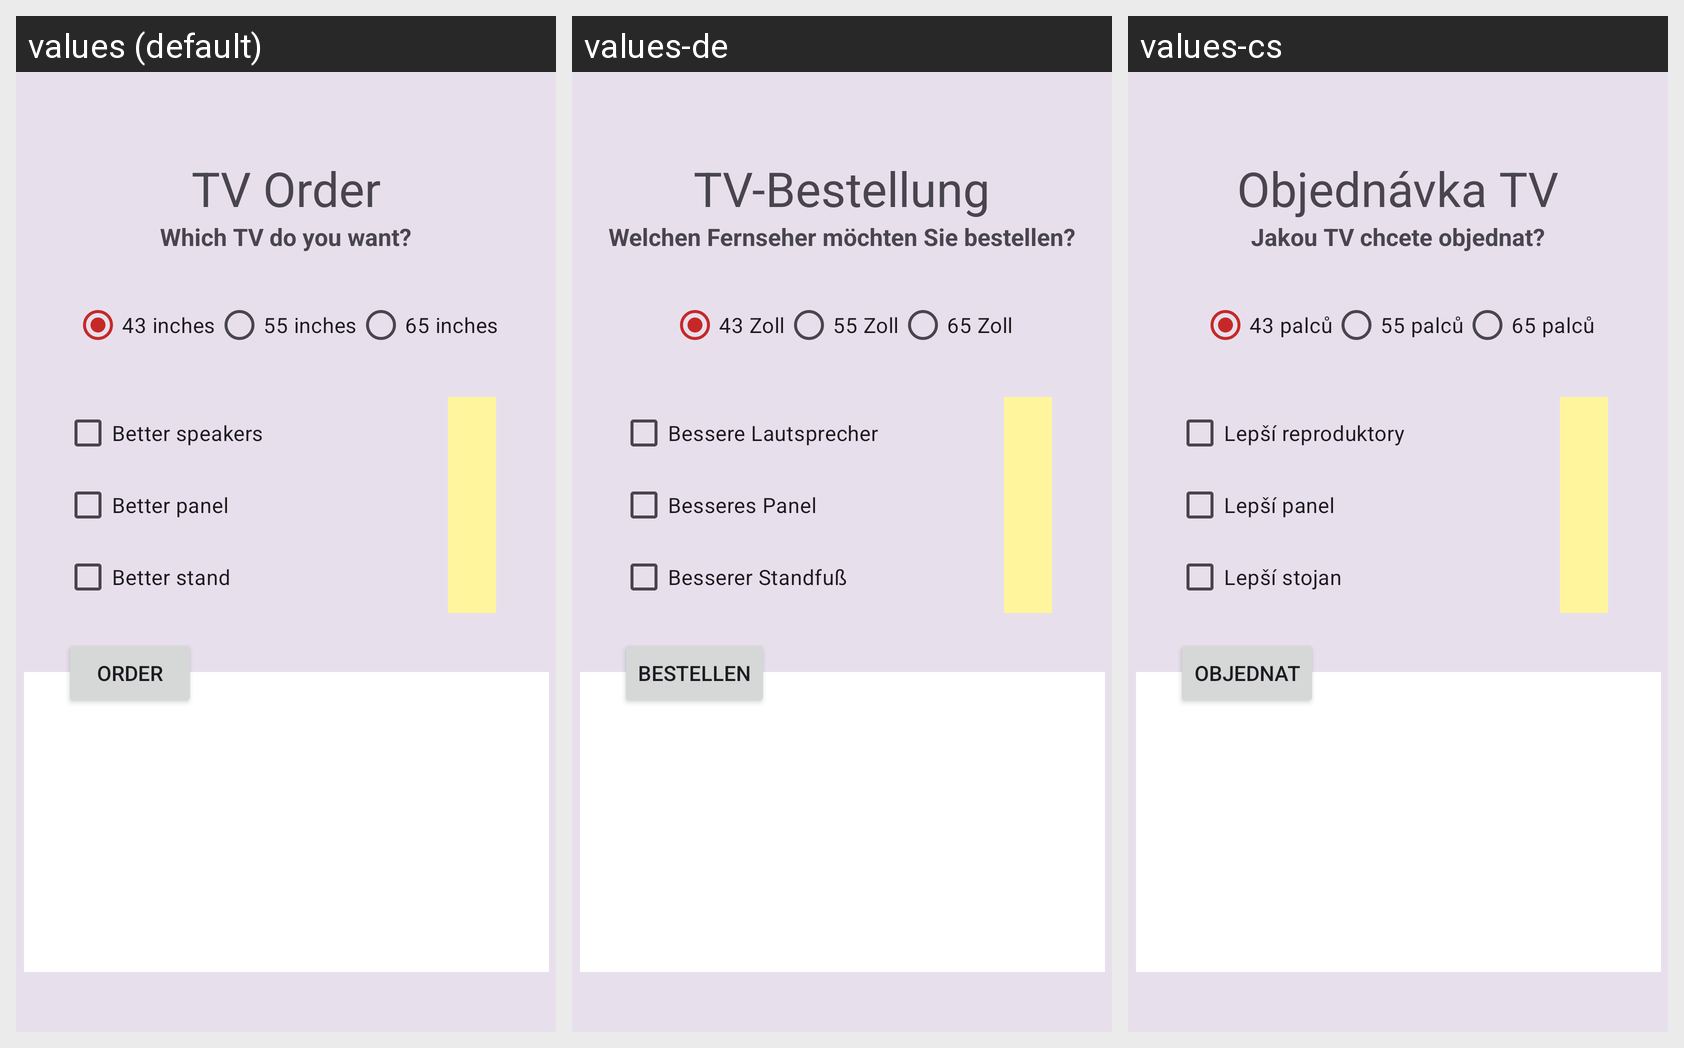

For this localized Android screen grid, give each drawn string resource with its value in every locale shown.
Android screen res/layout/activity_main.xml rendered under 3 locales, left to right: values (default), values-de, values-cs. Device: Nexus 5 (rendered at 1080×1920; each locale shown at half size, 540×960, under a caption strip naming it); theme Theme.MyApp005ObjednavkaV2.
Strings drawn on this screen, with the default value and each locale's value (text and hints the layout hard-codes, and strings that could not be matched under every locale, appear in the picture but are not listed):

text_view_heading
  values: TV Order
  values-de: TV-Bestellung
  values-cs: Objednávka TV

text_view_description
  values: Which TV do you want?
  values-de: Welchen Fernseher möchten Sie bestellen?
  values-cs: Jakou TV chcete objednat?

radio_button_43_inch
  values: 43 inches
  values-de: 43 Zoll
  values-cs: 43 palců

radio_button_55_inch
  values: 55 inches
  values-de: 55 Zoll
  values-cs: 55 palců

radio_button_65_inch
  values: 65 inches
  values-de: 65 Zoll
  values-cs: 65 palců

check_box_speakers
  values: Better speakers
  values-de: Bessere Lautsprecher
  values-cs: Lepší reproduktory

check_box_panel
  values: Better panel
  values-de: Besseres Panel
  values-cs: Lepší panel

check_box_stand
  values: Better stand
  values-de: Besserer Standfuß
  values-cs: Lepší stojan

button_make_order_text
  values: Order
  values-de: Bestellen
  values-cs: Objednat
